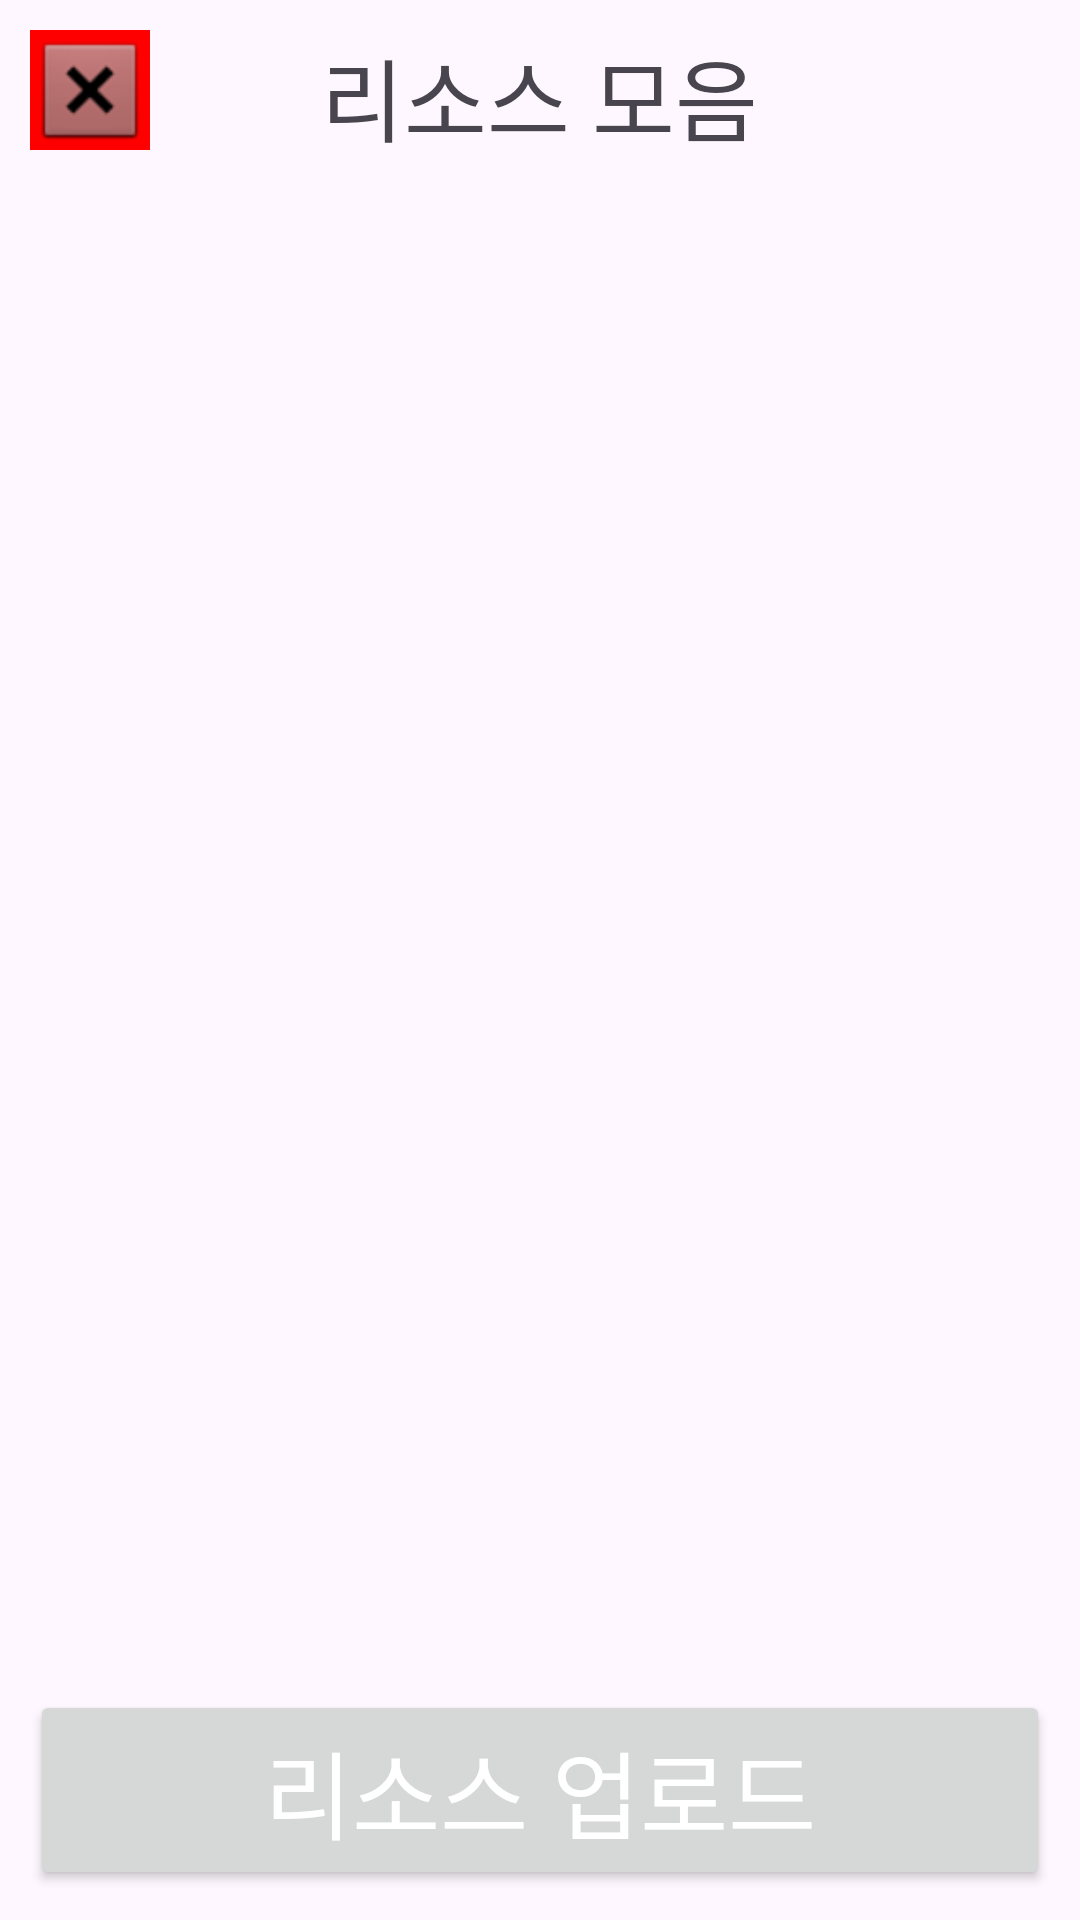

Android layout source for this screen:
<!-- AndroidManifest.xml: application theme Theme.MemberWho -->
<!-- res/layout/activity_project_resource.xml -->
<?xml version="1.0" encoding="utf-8"?>
<LinearLayout xmlns:android="http://schemas.android.com/apk/res/android"
    android:layout_width="match_parent"
    android:layout_height="match_parent"
    android:padding="10dp"
    android:orientation="vertical">
    <LinearLayout
        android:layout_width="match_parent"
        android:layout_height="wrap_content"
        android:layout_gravity="center"
        android:layout_marginBottom="20dp">

        <ImageView
            android:src="@android:drawable/btn_dialog"
            android:id="@+id/go_back_button"
            android:layout_width="40dp"
            android:layout_height="40dp"
            android:background="#F00" />

        <LinearLayout
            android:layout_width="match_parent"
            android:layout_height="wrap_content"
            android:gravity="center">

            <TextView
                android:layout_marginEnd="40dp"
                android:layout_width="wrap_content"
                android:layout_height="wrap_content"
                android:text="리소스 모음"
                android:textSize="30sp"/>

        </LinearLayout>

    </LinearLayout>

    <androidx.recyclerview.widget.RecyclerView
        android:id="@+id/recyclerView"
        android:layout_width="match_parent"
        android:layout_height="wrap_content"
        android:layout_weight="30"
        android:layout_marginBottom="8dp">

    </androidx.recyclerview.widget.RecyclerView>

    <LinearLayout
        android:id="@+id/upload_UI"
        android:layout_width="match_parent"
        android:layout_height="wrap_content"
        android:orientation="vertical"
        android:padding="12dp"
        android:visibility="gone">

        <TextView
            android:id="@+id/select_file_button"
            android:layout_width="match_parent"
            android:layout_height="wrap_content"
            android:background="#DDD"
            android:gravity="center"
            android:text="파일 선택"
            android:textSize = "20sp"
            />

        <LinearLayout
            android:layout_width="match_parent"
            android:layout_height="wrap_content">

            <TextView
                android:layout_width="wrap_content"
                android:layout_height="wrap_content"
                android:text="파일 이름: "
                android:textSize="12sp"/>

            <EditText
                android:id="@+id/edit_file_name"
                android:ellipsize="middle"
                android:layout_width="match_parent"
                android:layout_height="wrap_content"
                android:maxLines="1"
                android:hint="파일 이름 입력"/>
        </LinearLayout>

        <TextView
            android:layout_width="wrap_content"
            android:layout_height="wrap_content"
            android:layout_gravity="center"
            android:gravity="center"
            android:text="파일 업로드 시 확장자명을 정확히 기재하세요."
            android:textSize="12sp" />
    </LinearLayout>

    <Button
        android:id="@+id/upload_resource_button"
        android:layout_width="match_parent"
        android:layout_height="wrap_content"
        android:text="리소스 업로드"
        android:textSize="32sp"
        android:textColor="@color/white"/>

</LinearLayout>
<!-- resources referenced by this layout -->
<resources>
  <color name="white">#FFFFFFFF</color>
  <style name="Theme.MemberWho" parent="Base.Theme.MemberWho" />
  <style name="Base.Theme.MemberWho" parent="Theme.Material3.DayNight.NoActionBar">
          
          
          <item name="colorPrimary">@color/colorPrimary</item>
          <item name="colorPrimaryDark">@color/colorPrimaryDark</item>
          <item name="colorAccent">@color/colorAccent</item>
      </style>
  <color name="colorPrimary">#000060</color>
  <color name="colorPrimaryDark">#000040</color>
  <color name="colorAccent">#FFFFFF</color>
</resources>
